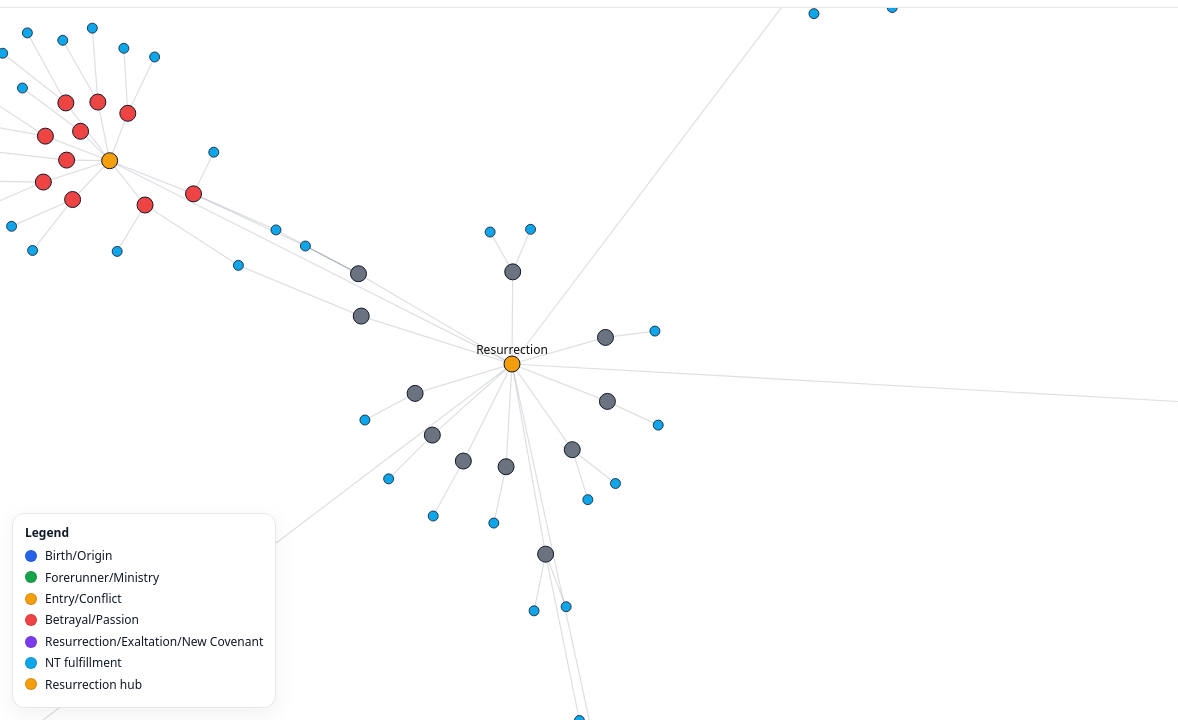
D3 v7 page, settled after 480 driven frames (8 s of simulated time); the page loaded 1 data file(s).


(async function () {
  const data = await fetch('messianic_prophecies_core_esv.json').then(r => r.json());
  // ---- Build unique nodes ----
  const otMap = new Map();    // key = exact OT ref string
  const ntMap = new Map();    // key = exact NT ref string
  const links = [];

  // Helper: parse "Book n:m" → book only
  const bookOf = ref => (ref.match(/^([\w\s1-3]+)\s+\d+:/) || [,''])[1].trim();

  // Build OT nodes and NT nodes with links
  data.forEach(d => {
    const otKey = d.ot_ref;
    if (!otMap.has(otKey)) {
      otMap.set(otKey, {
        id: 'OT|' + otKey,
        kind: 'ot',
        label: d.ot_ref,
        tooltip: d.tooltip || (d.claim + ' — ' + d.ot_ref),
        claim: d.claim,
        book: bookOf(d.ot_ref),
        cluster: d.cluster || '',
        url: d.ot_url_esv
      });
    }
    const otNode = otMap.get(otKey);

    d.nt_refs.forEach((ntr, idx) => {
      if (!ntMap.has(ntr)) {
        // build a BibleGateway ESV URL for this specific NT ref
        const ntUrl = `https://www.biblegateway.com/passage/?search=${encodeURIComponent(ntr)}&version=ESV`;
        ntMap.set(ntr, {
          id: 'NT|' + ntr,
          kind: 'nt',
          label: ntr,
          tooltip: `${d.claim} — NT: ${ntr}`,
          book: bookOf(ntr),
          url: ntUrl
        });
      }
      const ntNode = ntMap.get(ntr);
      links.push({ source: otNode.id, target: ntNode.id, type: 'otNt', claim: d.claim });
    });
  });

  // ---- Colors (by OT cluster; NT/res use neutrals) ----
  const clusterColors = new Map([
    ['Birth/Origin', '#2563eb'],
    ['Forerunner/Ministry', '#16a34a'],
    ['Entry/Conflict', '#f59e0b'],
    ['Betrayal/Passion', '#ef4444'],
    ['Resurrection/Exaltation/New Covenant', '#7c3aed']
  ]);
  const colorFor = d => d.kind === 'ot'
      ? (clusterColors.get(d.cluster) || '#6b7280')
      : (d.kind === 'nt' ? '#0ea5e9' : '#f59e0b');

  // Central Resurrection hub
  const resNode = {
    id: 'RES|Resurrection',
    kind: 'res',
    label: 'Resurrection',
    tooltip: 'Central claim to which NT witnesses ultimately point',
    url: 'https://www.biblegateway.com/passage/?search=1%20Corinthians%2015%3A3-8&version=ESV'
  };

  // Create category nodes for each OT cluster
  const categoryNodes = Array.from(clusterColors.entries()).map(([name, color]) => ({
    id: `CAT|${name}`,
    kind: 'cat',
    label: name,
    color,
    tooltip: `${name} prophecies`
  }));

  // Connect category nodes to resurrection
  categoryNodes.forEach(cat => {
    links.push({ source: cat.id, target: resNode.id, type: 'catRes' });
  });

  // Connect OT nodes to their category node, or to resurrection if uncategorized
  for (const ot of otMap.values()) {
    if (ot.cluster) {
      links.push({ source: ot.id, target: `CAT|${ot.cluster}`, type: 'otCat' });
    } else {
      links.push({ source: ot.id, target: resNode.id, type: 'otRes' });
    }
  }

  // Remove NT links to resurrection (do not add them)

  const nodes = [...otMap.values(), ...ntMap.values(), ...categoryNodes, resNode];

  // ---- Legend ----
  const legend = d3.select('#legend');
  legend.html('');
  legend.append('div').style('font-weight','600').style('margin-bottom','6px').text('Legend');
  for (const [name, col] of clusterColors) {
    const row = legend.append('div').attr('class','row');
    row.append('div').attr('class','swatch').style('background', col);
    row.append('div').text(name);
  }
  const rowNT = legend.append('div').attr('class','row');
  rowNT.append('div').attr('class','swatch').style('background', '#0ea5e9');
  rowNT.append('div').text('NT fulfillment');
  const rowRes = legend.append('div').attr('class','row');
  rowRes.append('div').attr('class','swatch').style('background', '#f59e0b');
  rowRes.append('div').text('Resurrection hub');

  // ---- SVG & forces ----
  const svg = d3.select('#chart');
  const { width, height } = svg.node().getBoundingClientRect();
  const g = svg.append('g');

  // Draw links
  const link = g.selectAll('.link')
    .data(links)
    .join('line')
    .attr('class', d => 'link ' + (d.type === 'ntRes' ? 'ntRes' : 'otNt'))
    .attr('stroke-width', d => d.type === 'ntRes' ? 1 : 1.2);

    // Simulation
    // Group OT nodes by cluster (like atomic nuclei)
    // Standard force-directed tree style
    const simulation = d3.forceSimulation(nodes)
      .force('link', d3.forceLink(links)
        .id(d => d.id)
        .distance(d => {
          if (d.type === 'otNt') return 32;
          if (d.type === 'otCat') return 24; // tighter grouping for categorized
          if (d.type === 'otRes') return 80;
          if (d.type === 'catRes') return 120;
          return 120;
        })
        .strength(d => {
          if (d.type === 'otNt') return 0.9;
          if (d.type === 'otCat') return 1.2; // stronger pull to category
          if (d.type === 'otRes') return 0.7;
          if (d.type === 'catRes') return 0.08;
          return 0.08;
        }))
      .force('charge', d3.forceManyBody().strength(-120))
      .force('center', d3.forceCenter(width/2, height/2))
      .force('collide', d3.forceCollide().radius(16).strength(0.8))
      .on('tick', ticked);

    // Draw nodes
    const node = g.selectAll('.node')
      .data(nodes, d => d.id)
      .join(enter => {
        const n = enter.append('g').attr('class', d => `node ${d.kind}`).call(drag(simulation));
        // Shapes
        n.each(function(d) {
          const sel = d3.select(this);
          sel.append('circle')
            .attr('r', 8)
            .attr('fill', colorFor(d));
        });
        // Labels (subtle)
        n.append('text').attr('class','label')
          .attr('dy', -10)
          .attr('text-anchor', 'middle')
          .text(d => d.kind==='res' ? d.label : '');
        return n;
      });

  // Tooltip + interactions
  const tip = d3.select('#t');
  node.on('mousemove', (event, d) => {
      const { clientX:x, clientY:y } = event;
      tip.style('display','block')
         .style('left', (x + 12) + 'px')
         .style('top',  (y + 12) + 'px')
         .html(`<strong>${d.label}</strong><br>${(d.tooltip||'')}<br><span style="color:#6b7280">${d.kind.toUpperCase()}</span>`);
      // highlight neighborhood
      svg.classed('highlight', true);
      link.classed('active', l => l.source.id===d.id || l.target.id===d.id);
      node.classed('active', n => n.id===d.id || links.some(l => (l.source.id===d.id && l.target.id===n.id) || (l.target.id===d.id && l.source.id===n.id)));
    })
    .on('mouseleave', () => {
      tip.style('display','none');
      svg.classed('highlight', false);
      link.classed('active', false);
      node.classed('active', false);
    })
    .on('click', (event, d) => {
      if (d.url) window.open(d.url, '_blank', 'noopener');
      else if (d.kind==='nt') window.open( ntUrlFor(d.label), '_blank', 'noopener' );
    });

  // Zoom / pan
  svg.call(d3.zoom().scaleExtent([0.4, 2.5]).on('zoom', (event) => {
    g.attr('transform', event.transform);
  }));

  // Simulation is now declared above, before node drawing

  // Pin the Resurrection hub near the center
  const res = nodes.find(n => n.kind==='res');
  res.fx = width/2; res.fy = height/2;

  function ticked() {
    link
      .attr('x1', d => d.source.x).attr('y1', d => d.source.y)
      .attr('x2', d => d.target.x).attr('y2', d => d.target.y);

    node.attr('transform', d => `translate(${d.x},${d.y})`);
  }

  // Drag behavior
  function drag(sim) {
    function dragstarted(event, d) {
      if (!event.active) sim.alphaTarget(0.15).restart();
      d.fx = d.x; d.fy = d.y;
    }
    function dragged(event, d) { d.fx = event.x; d.fy = event.y; }
    function dragended(event, d) {
      if (!event.active) sim.alphaTarget(0);
      // leave fixed if Shift is down; otherwise release
      if (!event.sourceEvent.shiftKey) { d.fx = null; d.fy = null; }
    }
    return d3.drag().on('start', dragstarted).on('drag', dragged).on('end', dragended);
  }

  // Small helpers
  function ntUrlFor(ref) {
    return `https://www.biblegateway.com/passage/?search=${encodeURIComponent(ref)}&version=ESV`;
  }
  function starPath(cx, cy, spikes, outerR, innerR) {
    let rot = Math.PI / 2 * 3, x = cx, y = cy, step = Math.PI / spikes, path = [];
    path.push('M', cx, cy - outerR);
    for (let i=0; i<spikes; i++) {
      x = cx + Math.cos(rot) * outerR; y = cy + Math.sin(rot) * outerR; path.push('L', x, y); rot += step;
      x = cx + Math.cos(rot) * innerR; y = cy + Math.sin(rot) * innerR; path.push('L', x, y); rot += step;
    }
    path.push('Z'); return path.join(' ');
  }

  // ---- Controls: filters & search & charge ----
  // NT book list
  const ntBooks = Array.from(new Set(Array.from(ntMap.values()).map(n => n.book))).sort((a,b)=>a.localeCompare(b));
  const ntSel = document.getElementById('ntBookFilter');
  ntBooks.forEach(b => { const o=document.createElement('option'); o.value=b; o.textContent=b; ntSel.appendChild(o); });

  const clSel = document.getElementById('clusterFilter');
  const search = document.getElementById('searchBox');
  const charge = document.getElementById('charge');

  function applyFilters() {
    const cl = clSel.value;
    const ntb = ntSel.value;
    const q = (search.value || '').trim().toLowerCase();

    // Node visibility rules
    const visibleNode = new Set();
    const visibleLink = [];

    links.forEach(l => {
      const s = l.source, t = l.target;
      // For OT→NT links, enforce filters; for NT→Res, derive from NT visibility
      if (l.type === 'otNt') {
        let ok = true;
        if (cl && s.kind==='ot') ok = ok && s.cluster === cl;
        if (ntb && t.kind==='nt') ok = ok && t.book === ntb;
        if (q) {
          const inText = (s.label.toLowerCase().includes(q) || t.label.toLowerCase().includes(q) || (s.claim||'').toLowerCase().includes(q));
          ok = ok && inText;
        }
        if (ok) {
          visibleNode.add(s.id); visibleNode.add(t.id);
          visibleLink.push(l);
        }
      }
    });
    // Include the Resurrection node and any NT that passes through to it
    links.forEach(l => {
      if (l.type==='ntRes' && visibleNode.has(l.source.id)) {
        visibleNode.add(l.target.id);
        visibleLink.push(l);
      }
    });

    // Apply
    node.attr('display', d => visibleNode.size===0 ? null : (visibleNode.has(d.id) ? null : 'none'));
    link.attr('display', d => (visibleNode.size===0 ? null :
      (visibleNode.has(d.source.id) && visibleNode.has(d.target.id) ? null : 'none')));

    // Kick the sim a bit so layout adapts
    simulation.alpha(0.6).restart();
  }
  clSel.addEventListener('change', applyFilters);
  ntSel.addEventListener('change', applyFilters);
  search.addEventListener('input', applyFilters);

  charge.addEventListener('input', e => {
    const v = +e.target.value;
    simulation.force('charge').strength(v);
    simulation.alpha(0.3).restart();
  });

})();


### data: messianic_prophecies_core_esv.json
[
 {
  "id": 1,
  "claim": "Born in Bethlehem",
  "ot_ref": "Micah 5:2",
  "nt_refs": [
   "Matthew 2:1-6",
   "Luke 2:4-7",
   "John 7:42"
  ],
  "notes": "Cited by chief priests/scribes to Herod;…",
  "ot_url_esv": "https://www.biblegateway.com/passage/?se…",
  "nt_urls_esv": [
   "https://www.biblegateway.com/passage/?se…",
   "https://www.biblegateway.com/passage/?se…",
   "https://www.biblegateway.com/passage/?se…"
  ],
  "tooltip": "Born in Bethlehem — Micah 5:2",
  "cluster": "Birth/Origin"
 },
 {
  "id": 2,
  "claim": "Virgin conceives and bears a son called …",
  "ot_ref": "Isaiah 7:14",
  "nt_refs": [
   "Matthew 1:22-23",
   "Luke 1:26-35"
  ],
  "notes": "Christians read this as fulfilled in Jes…",
  "ot_url_esv": "https://www.biblegateway.com/passage/?se…",
  "nt_urls_esv": [
   "https://www.biblegateway.com/passage/?se…",
   "https://www.biblegateway.com/passage/?se…"
  ],
  "tooltip": "Virgin conceives and bears a son called …",
  "cluster": "Birth/Origin"
 },
 {
  "id": 3,
  "claim": "Messiah from Davidic line with everlasti…",
  "ot_ref": "2 Samuel 7:12-16",
  "nt_refs": [
   "Luke 1:32-33",
   "Acts 2:30-36",
   "Romans 1:3-4"
  ],
  "notes": "Davidic covenant applied to Christ.",
  "ot_url_esv": "https://www.biblegateway.com/passage/?se…",
  "nt_urls_esv": [
   "https://www.biblegateway.com/passage/?se…",
   "https://www.biblegateway.com/passage/?se…",
   "https://www.biblegateway.com/passage/?se…"
  ],
  "tooltip": "Messiah from Davidic line with everlasti…",
  "cluster": "Birth/Origin"
 },
 {
  "id": 4,
  "claim": "A forerunner prepares the way",
  "ot_ref": "Isaiah 40:3; Malachi 3:1",
  "nt_refs": [
   "Matthew 3:1-3",
   "Mark 1:2-3",
   "Luke 3:2-6",
   "John 1:23",
   "Matthew 11:10"
  ],
  "notes": "Applied to John the Baptist.",
  "ot_url_esv": "https://www.biblegateway.com/passage/?se…",
  "nt_urls_esv": [
   "https://www.biblegateway.com/passage/?se…",
   "https://www.biblegateway.com/passage/?se…",
   "https://www.biblegateway.com/passage/?se…",
   "https://www.biblegateway.com/passage/?se…",
   "https://www.biblegateway.com/passage/?se…"
  ],
  "tooltip": "A forerunner prepares the way — Isaiah 4…",
  "cluster": "Forerunner/Ministry"
 },
 {
  "id": 5,
  "claim": "Ministry brings light to Galilee",
  "ot_ref": "Isaiah 9:1-2",
  "nt_refs": [
   "Matthew 4:13-16"
  ],
  "notes": "Jesus begins ministry around Capernaum.",
  "ot_url_esv": "https://www.biblegateway.com/passage/?se…",
  "nt_urls_esv": [
   "https://www.biblegateway.com/passage/?se…"
  ],
  "tooltip": "Ministry brings light to Galilee — Isaia…",
  "cluster": "Forerunner/Ministry"
 },
 {
  "id": 6,
  "claim": "Anointed to proclaim good news, liberty;…",
  "ot_ref": "Isaiah 61:1-2",
  "nt_refs": [
   "Luke 4:16-21"
  ],
  "notes": "Jesus reads and applies this to himself …",
  "ot_url_esv": "https://www.biblegateway.com/passage/?se…",
  "nt_urls_esv": [
   "https://www.biblegateway.com/passage/?se…"
  ],
  "tooltip": "Anointed to proclaim good news, liberty;…",
  "cluster": "Forerunner/Ministry"
 },
 {
  "id": 7,
  "claim": "He heals the blind, deaf, lame",
  "ot_ref": "Isaiah 35:5-6",
  "nt_refs": [
   "Matthew 11:4-5"
  ],
  "notes": "Jesus cites these signs to John’s discip…",
  "ot_url_esv": "https://www.biblegateway.com/passage/?se…",
  "nt_urls_esv": [
   "https://www.biblegateway.com/passage/?se…"
  ],
  "tooltip": "He heals the blind, deaf, lame — Isaiah …",
  "cluster": "Forerunner/Ministry"
 },
 {
  "id": 8,
  "claim": "Speaks in parables",
  "ot_ref": "Psalm 78:2",
  "nt_refs": [
   "Matthew 13:34-35"
  ],
  "notes": "Matthew cites fulfillment formula.",
  "ot_url_esv": "https://www.biblegateway.com/passage/?se…",
  "nt_urls_esv": [
   "https://www.biblegateway.com/passage/?se…"
  ],
  "tooltip": "Speaks in parables — Psalm 78:2",
  "cluster": "Forerunner/Ministry"
 },
 "... 37 more items"
]